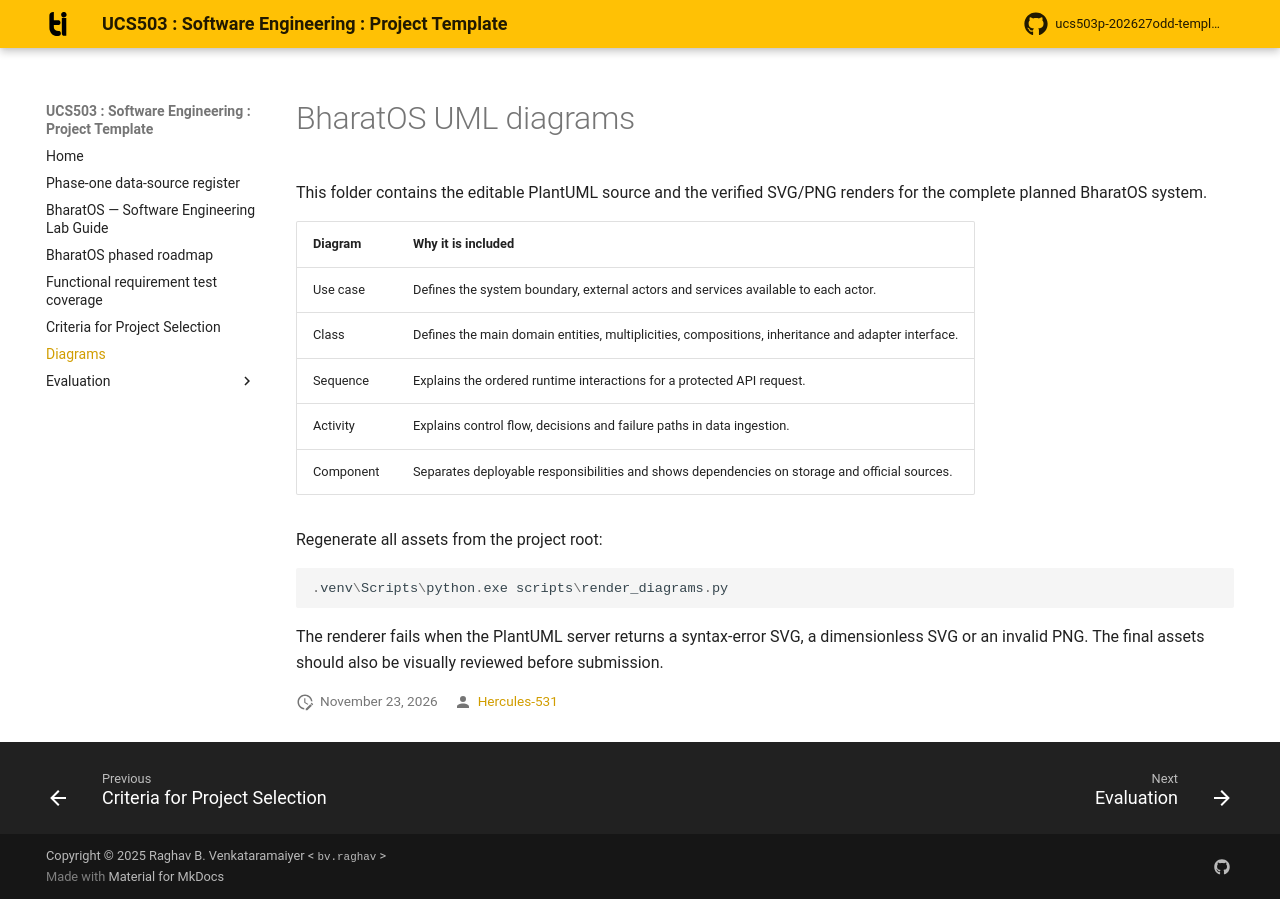

repository: Hercules-531/ucs503p--SE_project · page: diagrams/index.html · generator: mkdocs

# BharatOS UML diagrams

This folder contains the editable PlantUML source and the verified SVG/PNG renders for the complete planned BharatOS system.

| Diagram | Why it is included |
| --- | --- |
| Use case | Defines the system boundary, external actors and services available to each actor. |
| Class | Defines the main domain entities, multiplicities, compositions, inheritance and adapter interface. |
| Sequence | Explains the ordered runtime interactions for a protected API request. |
| Activity | Explains control flow, decisions and failure paths in data ingestion. |
| Component | Separates deployable responsibilities and shows dependencies on storage and official sources. |

Regenerate all assets from the project root:

```powershell
.venv\Scripts\python.exe scripts\render_diagrams.py
```

The renderer fails when the PlantUML server returns a syntax-error SVG, a dimensionless SVG or an invalid PNG. The final assets should also be visually reviewed before submission.
